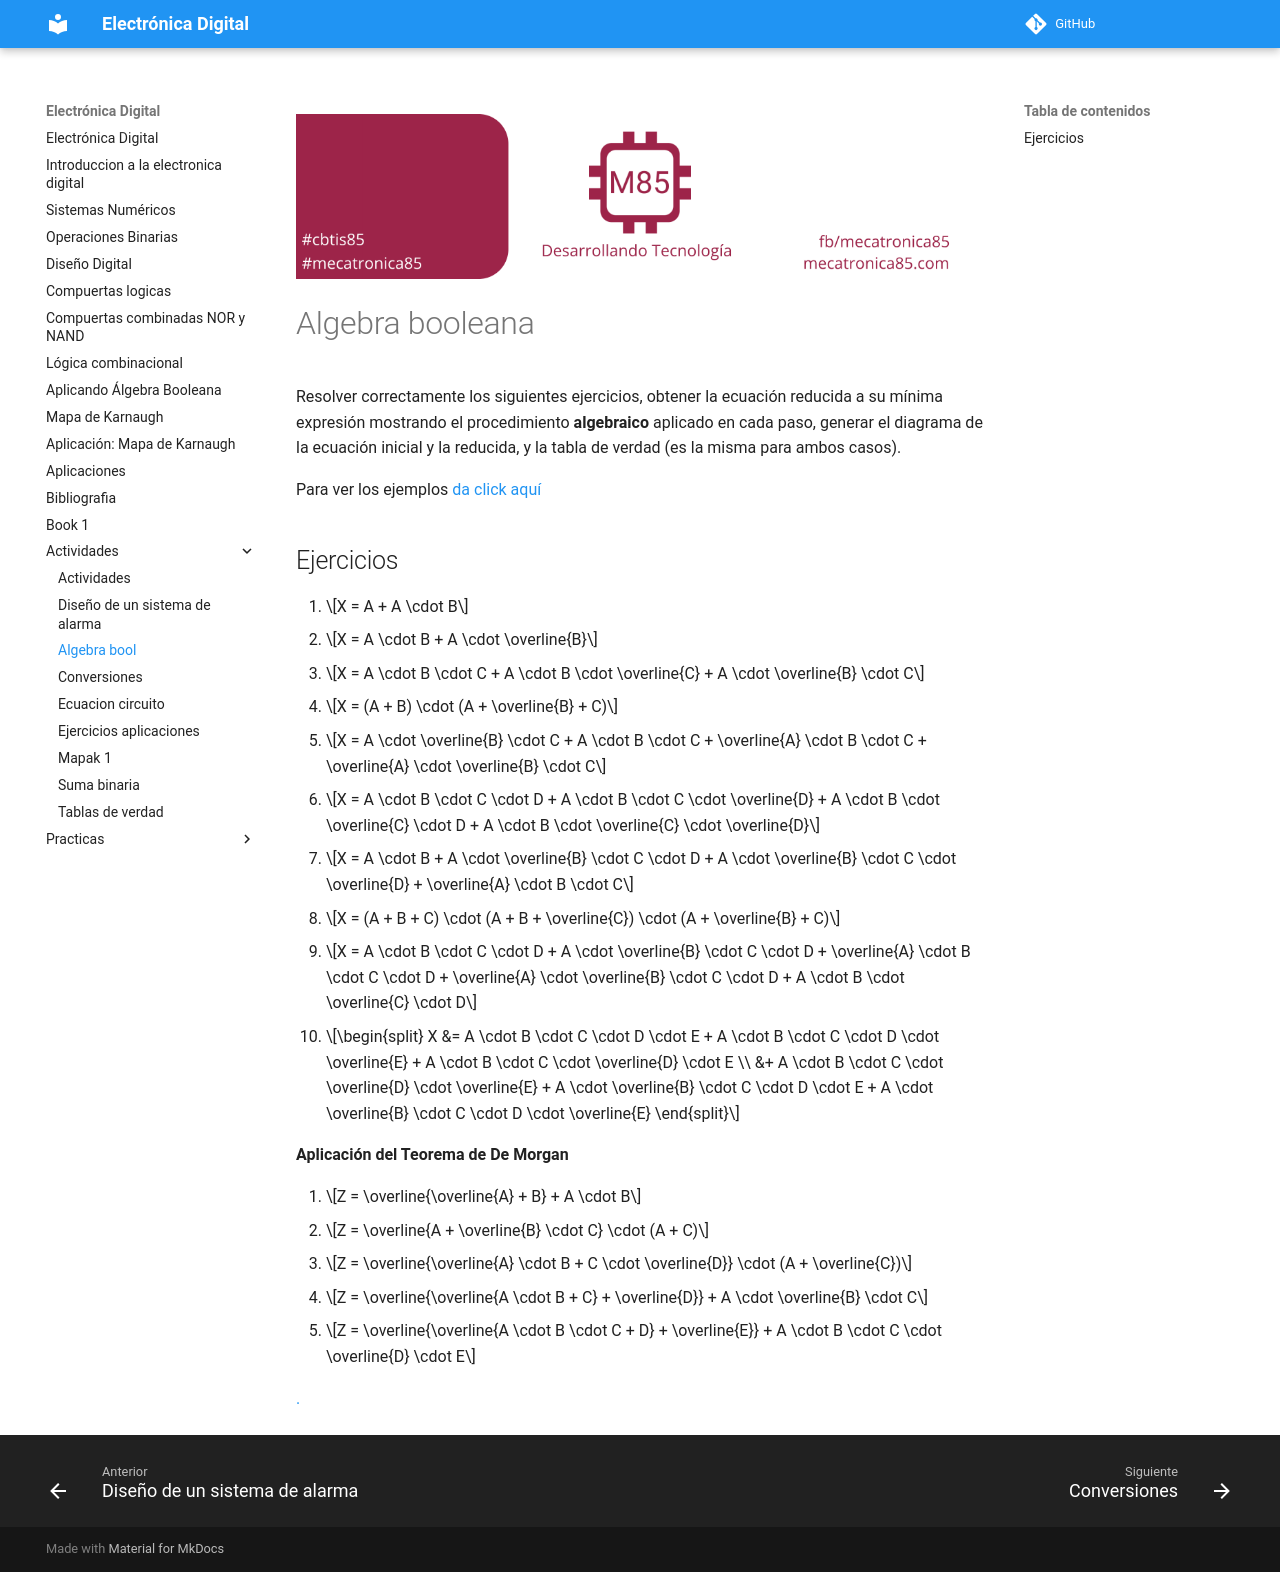

repository: jalmx/electronica-digital · page: actividades/algebra_bool/index.html · generator: mkdocs

![banner](../assets/banner_class_85.png)

# Algebra booleana

Resolver correctamente los siguientes ejercicios, obtener la ecuación reducida a su mínima expresión mostrando el procedimiento **algebraico** aplicado en cada paso, generar el diagrama de la ecuación inicial y la reducida, y la tabla de verdad (es la misma para ambos casos).

Para ver los ejemplos [da click aquí](../08_aplicacion_algebra_booleana.md)

## Ejercicios 

1. 
$$X = A + A \cdot B$$


2. 
$$X = A \cdot B + A \cdot \overline{B}$$


3. 
$$X = A \cdot B \cdot C + A \cdot B \cdot \overline{C} + A \cdot \overline{B} \cdot C$$


4. 
$$X = (A + B) \cdot (A + \overline{B} + C)$$


5. 
$$X = A \cdot \overline{B} \cdot C + A \cdot B \cdot C + \overline{A} \cdot B \cdot C + \overline{A} \cdot \overline{B} \cdot C$$


6. 
$$X = A \cdot B \cdot C \cdot D + A \cdot B \cdot C \cdot \overline{D} + A \cdot B \cdot \overline{C} \cdot D + A \cdot B \cdot \overline{C} \cdot \overline{D}$$


7. 
$$X = A \cdot B + A \cdot \overline{B} \cdot C \cdot D + A \cdot \overline{B} \cdot C \cdot \overline{D} + \overline{A} \cdot B \cdot C$$


8. 
$$X = (A + B + C) \cdot (A + B + \overline{C}) \cdot (A + \overline{B} + C)$$


9. 
$$X = A \cdot B \cdot C \cdot D + A \cdot \overline{B} \cdot C \cdot D + \overline{A} \cdot B \cdot C \cdot D + \overline{A} \cdot \overline{B} \cdot C \cdot D + A \cdot B \cdot \overline{C} \cdot D$$


10. 
$$\begin{split} X &= A \cdot B \cdot C \cdot D \cdot E + A \cdot B \cdot C \cdot D \cdot \overline{E} + A \cdot B \cdot C \cdot \overline{D} \cdot E \\ 
&+ A \cdot B \cdot C \cdot \overline{D} \cdot \overline{E} + A \cdot \overline{B} \cdot C \cdot D \cdot E + A \cdot \overline{B} \cdot C \cdot D \cdot \overline{E}
\end{split}$$


**Aplicación del Teorema de De Morgan**

11.  
$$Z = \overline{\overline{A} + B} + A \cdot B$$


12. 
$$Z = \overline{A + \overline{B} \cdot C} \cdot (A + C)$$


13. 
$$Z = \overline{\overline{A} \cdot B + C \cdot \overline{D}} \cdot (A + \overline{C})$$


14. 
$$Z = \overline{\overline{A \cdot B + C} + \overline{D}} + A \cdot \overline{B} \cdot C$$


15. 
$$Z = \overline{\overline{A \cdot B \cdot C + D} + \overline{E}} + A \cdot B \cdot C \cdot \overline{D} \cdot E$$

[.](./algebra_bool_result.txt)
